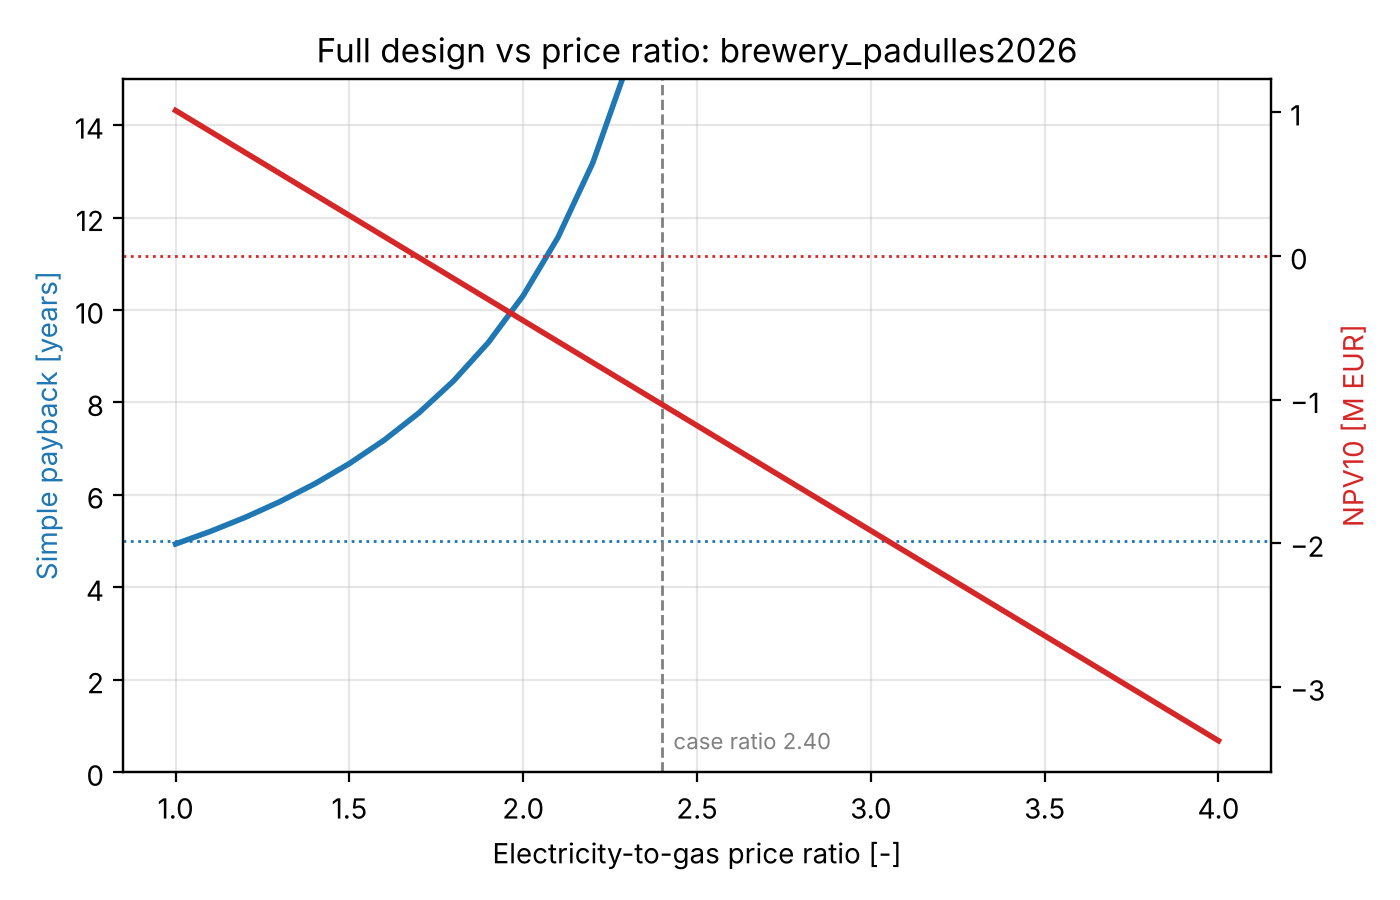

The data file committed next to this chart (first rows):
ratio, option, capex_EUR, opex_EUR, savings_EUR, payback_years, npv_EUR, gas_fuel_MWh, electricity_MWh, co2_t, co2_avoided_t, primary_energy_MWh, primary_energy_reduction, gas_reduction
1.0, 100.0 %, 1793176, 189225, 363105, 4.939, 1010623, -0.0, 3440, 403.2, 1796, 6537, 0.3491, 1.0
1.1, 100.0 %, 1793176, 208147, 344182, 5.21, 864509, -0.0, 3440, 403.2, 1796, 6537, 0.3491, 1.0
1.2, 100.0 %, 1793176, 227069, 325260, 5.513, 718395, -0.0, 3440, 403.2, 1796, 6537, 0.3491, 1.0
1.3, 100.0 %, 1793176, 245992, 306337, 5.854, 572280, -0.0, 3440, 403.2, 1796, 6537, 0.3491, 1.0
1.4, 100.0 %, 1793176, 264914, 287415, 6.239, 426166, -0.0, 3440, 403.2, 1796, 6537, 0.3491, 1.0
1.5, 100.0 %, 1793176, 283837, 268493, 6.679, 280052, -0.0, 3440, 403.2, 1796, 6537, 0.3491, 1.0
1.6, 100.0 %, 1793176, 302759, 249570, 7.185, 133938, -0.0, 3440, 403.2, 1796, 6537, 0.3491, 1.0
1.7, 100.0 %, 1793176, 321682, 230648, 7.774, -12176, -0.0, 3440, 403.2, 1796, 6537, 0.3491, 1.0
1.8, 100.0 %, 1793176, 340604, 211725, 8.469, -158291, -0.0, 3440, 403.2, 1796, 6537, 0.3491, 1.0
1.9, 100.0 %, 1793176, 359527, 192803, 9.301, -304405, -0.0, 3440, 403.2, 1796, 6537, 0.3491, 1.0
2.0, 100.0 %, 1793176, 378449, 173880, 10.31, -450519, -0.0, 3440, 403.2, 1796, 6537, 0.3491, 1.0
2.1, 100.0 %, 1793176, 397372, 154958, 11.57, -596633, -0.0, 3440, 403.2, 1796, 6537, 0.3491, 1.0
2.2, 100.0 %, 1793176, 416294, 136035, 13.18, -742747, -0.0, 3440, 403.2, 1796, 6537, 0.3491, 1.0
2.3, 100.0 %, 1793176, 435217, 117113, 15.31, -888862, -0.0, 3440, 403.2, 1796, 6537, 0.3491, 1.0
2.4, 100.0 %, 1793176, 454139, 98190, 18.26, -1034976, -0.0, 3440, 403.2, 1796, 6537, 0.3491, 1.0
2.5, 100.0 %, 1793176, 473061, 79268, 22.62, -1181090, -0.0, 3440, 403.2, 1796, 6537, 0.3491, 1.0
2.6, 100.0 %, 1793176, 491984, 60346, 29.72, -1327204, -0.0, 3440, 403.2, 1796, 6537, 0.3491, 1.0
2.7, 100.0 %, 1793176, 510906, 41423, 43.29, -1473318, -0.0, 3440, 403.2, 1796, 6537, 0.3491, 1.0
2.8, 100.0 %, 1793176, 529829, 22501, 79.69, -1619433, -0.0, 3440, 403.2, 1796, 6537, 0.3491, 1.0
2.9, 100.0 %, 1793176, 548751, 3578, 501.1, -1765547, -0.0, 3440, 403.2, 1796, 6537, 0.3491, 1.0
3.0, 100.0 %, 1793176, 567674, -15344, inf, -1911661, -0.0, 3440, 403.2, 1796, 6537, 0.3491, 1.0
3.1, 100.0 %, 1793176, 586596, -34267, inf, -2057775, -0.0, 3440, 403.2, 1796, 6537, 0.3491, 1.0
3.2, 100.0 %, 1793176, 605519, -53189, inf, -2203889, -0.0, 3440, 403.2, 1796, 6537, 0.3491, 1.0
3.3, 100.0 %, 1793176, 624441, -72112, inf, -2350004, -0.0, 3440, 403.2, 1796, 6537, 0.3491, 1.0
3.4, 100.0 %, 1793176, 643364, -91034, inf, -2496118, -0.0, 3440, 403.2, 1796, 6537, 0.3491, 1.0
3.5, 100.0 %, 1793176, 662286, -109957, inf, -2642232, -0.0, 3440, 403.2, 1796, 6537, 0.3491, 1.0
3.6, 100.0 %, 1793176, 681208, -128879, inf, -2788346, -0.0, 3440, 403.2, 1796, 6537, 0.3491, 1.0
3.7, 100.0 %, 1793176, 700131, -147801, inf, -2934460, -0.0, 3440, 403.2, 1796, 6537, 0.3491, 1.0
3.8, 100.0 %, 1793176, 719053, -166724, inf, -3080575, -0.0, 3440, 403.2, 1796, 6537, 0.3491, 1.0
3.9, 100.0 %, 1793176, 737976, -185646, inf, -3226689, -0.0, 3440, 403.2, 1796, 6537, 0.3491, 1.0
4.0, 100.0 %, 1793176, 756898, -204569, inf, -3372803, -0.0, 3440, 403.2, 1796, 6537, 0.3491, 1.0
